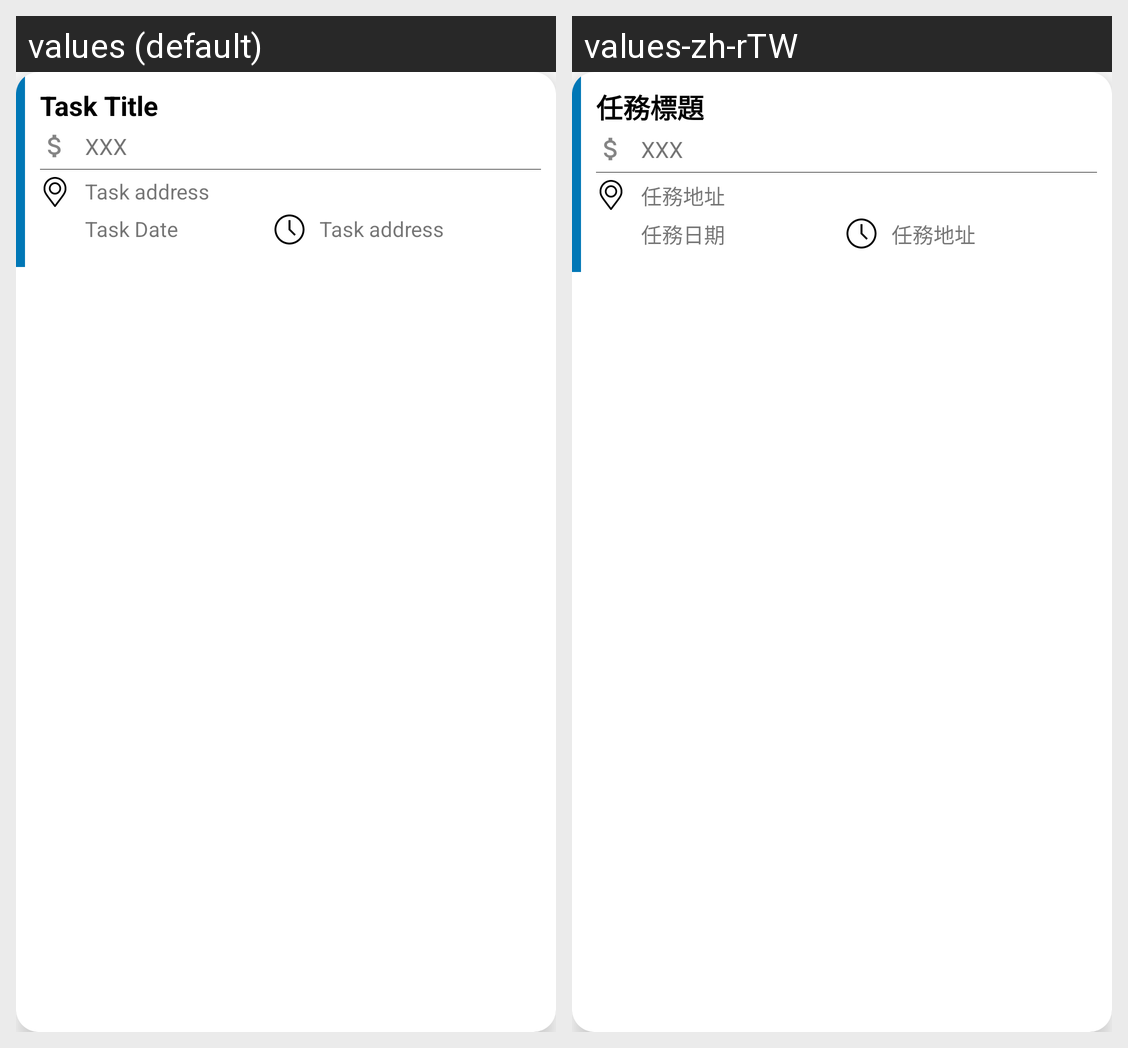

Locale-by-locale string values for the Android screen shown in this grid:
Android screen res/layout/activity_show_task_item.xml rendered under 2 locales, left to right: values (default), values-zh-rTW. Device: Nexus 5 (rendered at 1080×1920; each locale shown at half size, 540×960, under a caption strip naming it); theme AppTheme.
Strings drawn on this screen, with the default value and each locale's value (text and hints the layout hard-codes, and strings that could not be matched under every locale, appear in the picture but are not listed):

show_task_title
  values: Task Title
  values-zh-rTW: 任務標題

show_task_address
  values: Task address
  values-zh-rTW: 任務地址

show_task_date
  values: Task Date
  values-zh-rTW: 任務日期
